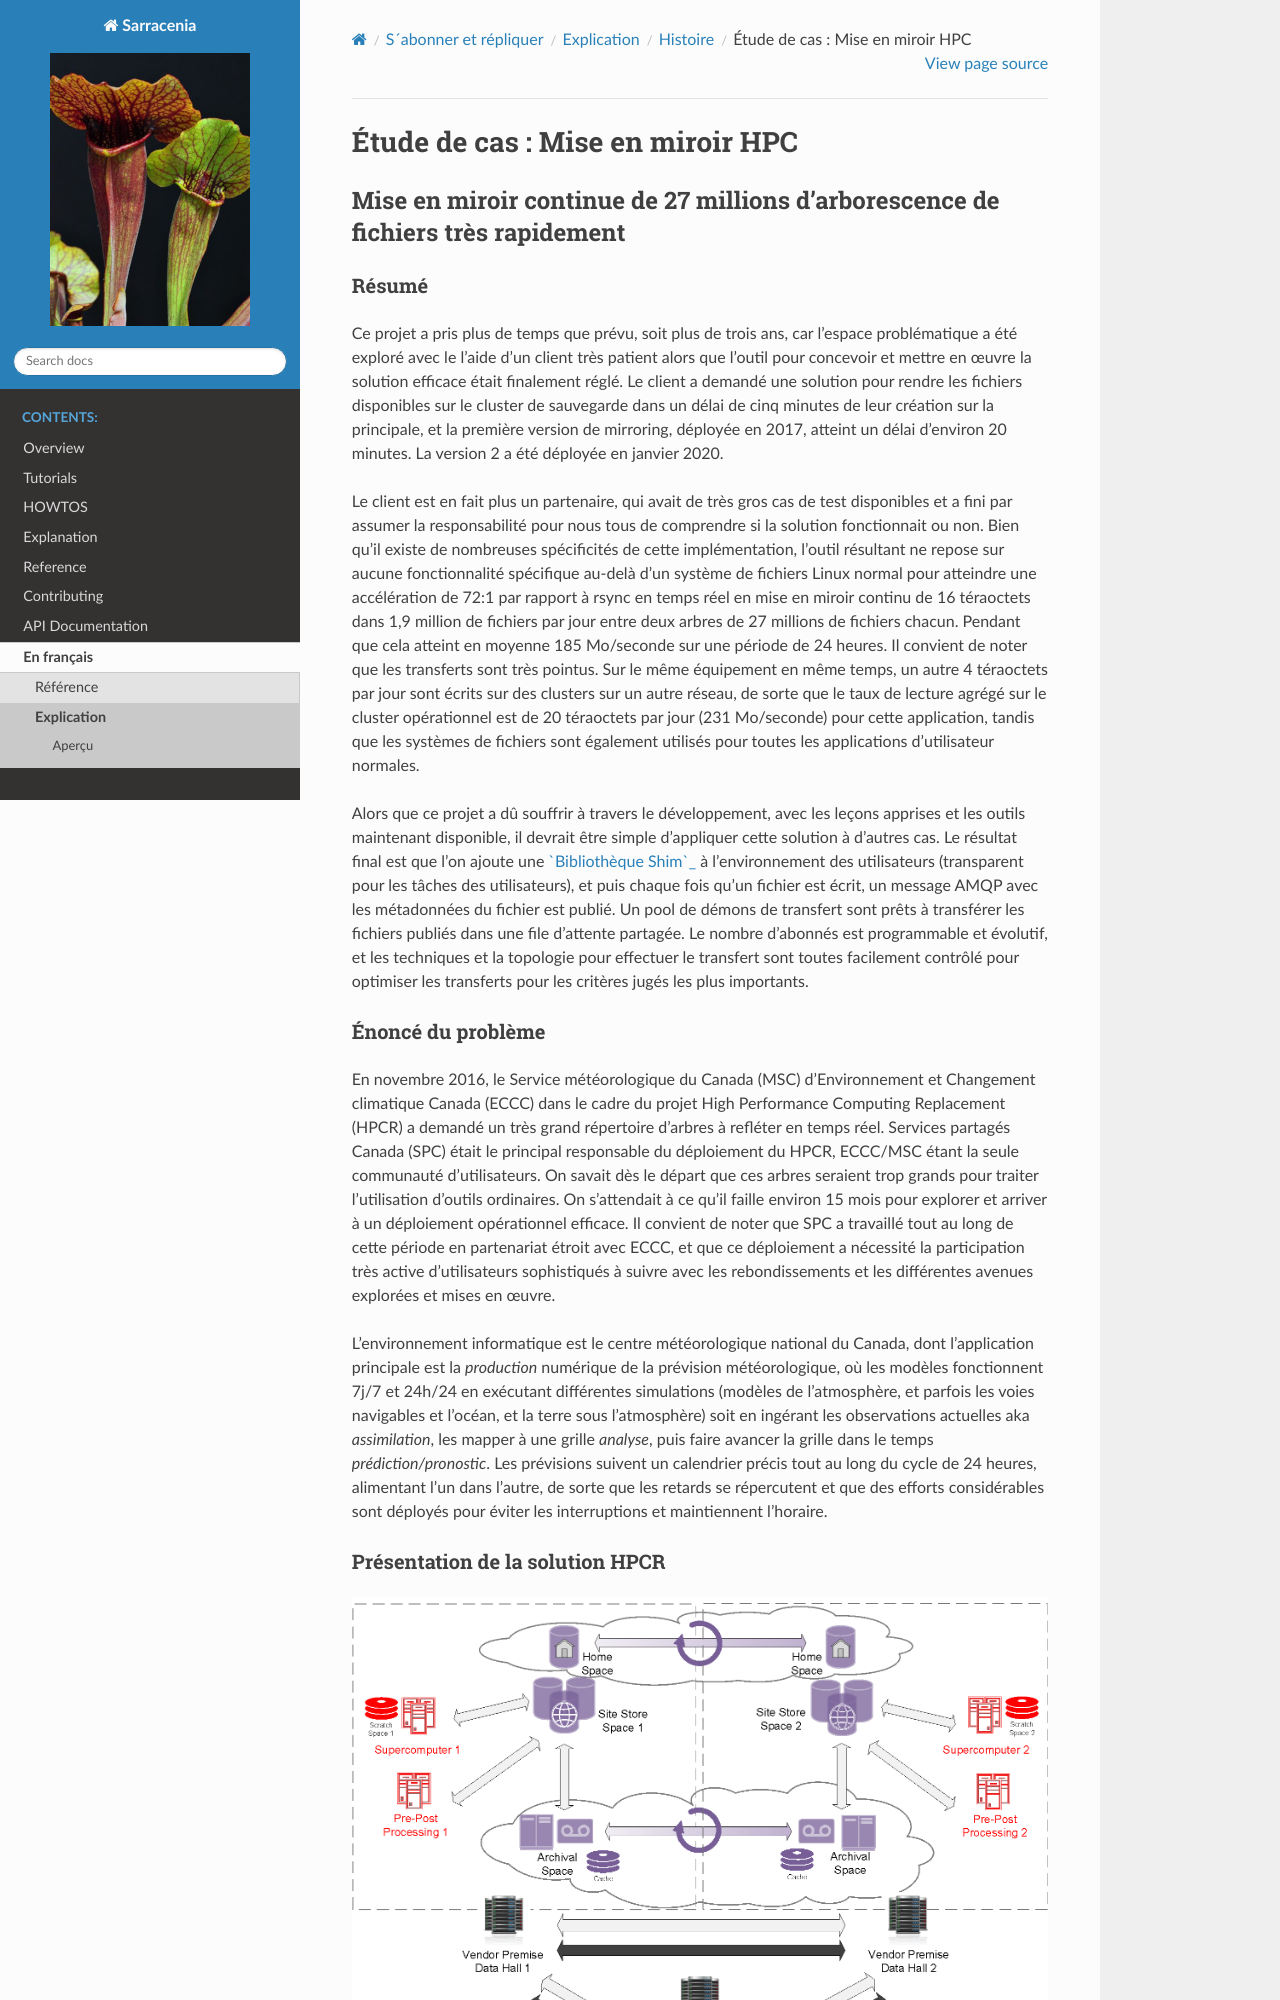

repository: MetPX/sarracenia · page: fr/Explication/Histoire/HPC_mirroring_cas_dutilisation.html · generator: sphinx

==================================
 Étude de cas : Mise en miroir HPC
==================================

----------------------------------------------------------------------------------
 Mise en miroir continue de 27 millions d’arborescence de fichiers très rapidement
----------------------------------------------------------------------------------


Résumé
------
Ce projet a pris plus de temps que prévu, soit plus de trois ans, car l’espace problématique a été exploré avec le
l’aide d’un client très patient alors que l’outil pour concevoir et mettre en œuvre la solution efficace était finalement
réglé. Le client a demandé une solution pour rendre les fichiers disponibles sur le cluster de sauvegarde dans
un délai de cinq minutes de leur création sur la principale, et la première version de mirroring, déployée en 2017,
atteint un délai d’environ 20 minutes.  La version 2 a été déployée en janvier 2020.

Le client est en fait plus un partenaire, qui avait de très gros cas de test disponibles et
a fini par assumer la responsabilité pour nous tous de comprendre si la solution fonctionnait ou non.
Bien qu’il existe de nombreuses spécificités de cette implémentation, l’outil résultant ne repose sur aucune
fonctionnalité spécifique au-delà d’un système de fichiers Linux normal pour atteindre une accélération de
72:1 par rapport à rsync en temps réel en mise en miroir continu de 16 téraoctets dans 1,9 million de fichiers
par jour entre deux arbres de 27 millions de fichiers chacun. Pendant que cela atteint en moyenne 185 Mo/seconde
sur une période de 24 heures. Il convient de noter que les transferts sont très pointus. Sur le même équipement
en même temps, un autre 4 téraoctets par jour sont écrits sur des clusters sur un autre réseau, de sorte que
le taux de lecture agrégé sur le cluster opérationnel est de 20 téraoctets par jour (231 Mo/seconde)
pour cette application, tandis que les systèmes de fichiers sont également utilisés pour toutes les
applications d'utilisateur normales.

Alors que ce projet a dû souffrir à travers le développement, avec les leçons apprises et les outils
maintenant disponible, il devrait être simple d’appliquer cette solution à d’autres cas. Le résultat final est
que l’on ajoute une `Bibliothèque Shim`_ à l’environnement des utilisateurs (transparent pour les tâches des utilisateurs), et
puis chaque fois qu’un fichier est écrit, un message AMQP avec les métadonnées du fichier est publié. Un pool de
démons de transfert sont prêts à transférer les fichiers publiés dans une file d’attente partagée. Le nombre d’abonnés
est programmable et évolutif, et les techniques et la topologie pour effectuer le transfert sont toutes facilement
contrôlé pour optimiser les transferts pour les critères jugés les plus importants.

Énoncé du problème
------------------

En novembre 2016, le Service météorologique du Canada (MSC) d’Environnement et Changement climatique Canada (ECCC)
dans le cadre du projet High Performance Computing Replacement (HPCR) a demandé un très grand répertoire
d'arbres à refléter en temps réel. Services partagés Canada (SPC) était le principal responsable du déploiement
du HPCR, ECCC/MSC étant la seule communauté d’utilisateurs. On savait dès le départ que ces arbres seraient trop grands pour
traiter l’utilisation d’outils ordinaires. On s’attendait à ce qu’il faille environ 15 mois pour explorer
et arriver à un déploiement opérationnel efficace. Il convient de noter que SPC a travaillé tout au long de
cette période en partenariat étroit avec ECCC, et que ce déploiement a nécessité la participation très active
d'utilisateurs sophistiqués à suivre avec les rebondissements et les différentes avenues explorées et mises en œuvre.

L’environnement informatique est le centre météorologique national du Canada, dont l’application principale est
la *production* numérique de la prévision météorologique, où les modèles fonctionnent 7j/7 et 24h/24
en exécutant différentes simulations (modèles de l’atmosphère, et parfois les voies navigables et l’océan,
et la terre sous l’atmosphère) soit en ingérant les observations actuelles aka *assimilation*, les mapper
à une grille *analyse*, puis faire avancer la grille dans le temps *prédiction/pronostic*. Les prévisions
suivent un calendrier précis tout au long du cycle de 24 heures, alimentant l’un dans l’autre, de sorte
que les retards se répercutent et que des efforts considérables sont déployés pour éviter les interruptions et
maintiennent l’horaire.
